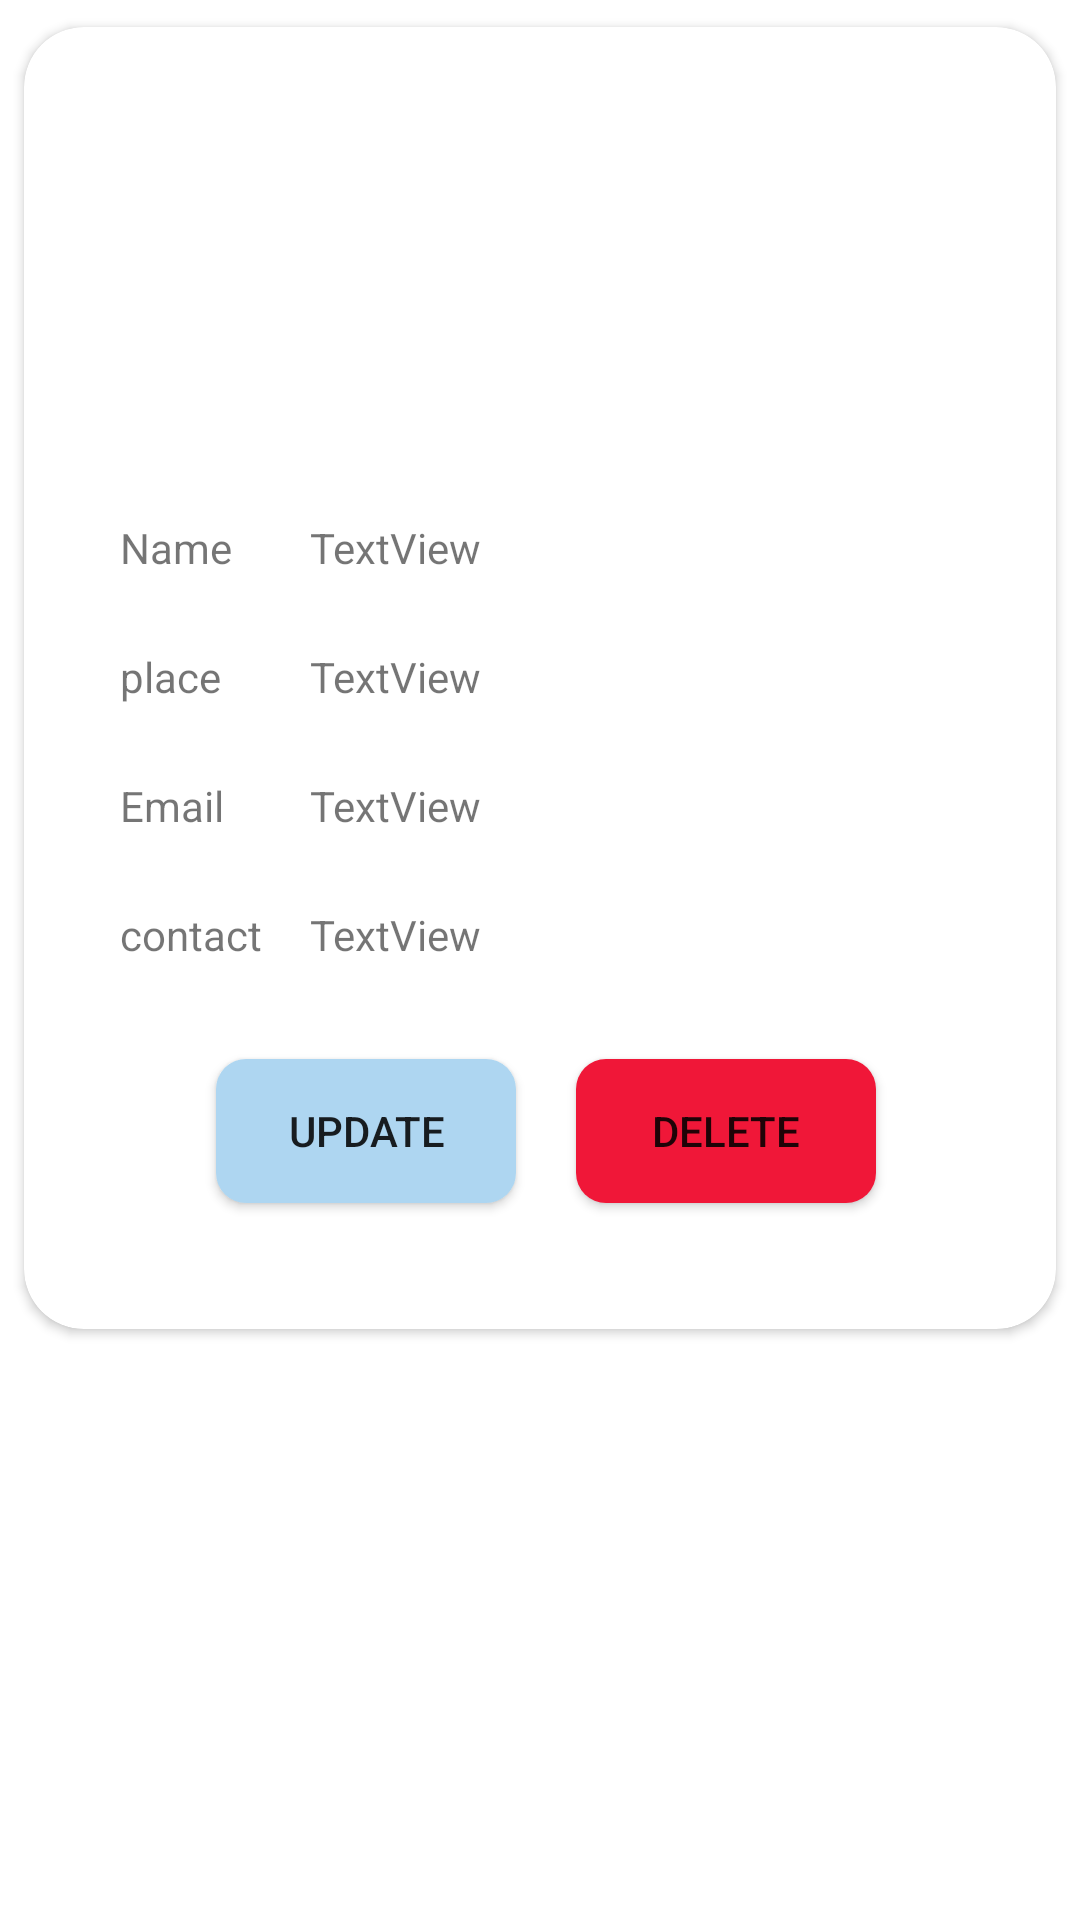

Write the Android layout XML for this screen, with the resource values it uses.
<!-- AndroidManifest.xml: application theme Theme.ThiefDetection -->
<!-- res/layout/activity_custom_view_femiliar_person.xml -->
<?xml version="1.0" encoding="utf-8"?>
<androidx.constraintlayout.widget.ConstraintLayout xmlns:android="http://schemas.android.com/apk/res/android"
    xmlns:app="http://schemas.android.com/apk/res-auto"
    xmlns:tools="http://schemas.android.com/tools"
    android:layout_width="match_parent"
    android:layout_height="wrap_content"

    tools:context=".custom_view_femiliar_person">


    <androidx.cardview.widget.CardView
        android:layout_width="match_parent"
        android:layout_height="wrap_content"
        app:cardCornerRadius="20dp"
        android:elevation="30dp"
        app:contentPaddingBottom="10dp"
        android:backgroundTint="@color/white"
        app:cardUseCompatPadding="true"
        tools:ignore="MissingConstraints">

        <androidx.constraintlayout.widget.ConstraintLayout
            android:layout_width="match_parent"
            android:layout_height="wrap_content">

            <ImageView
                android:id="@+id/imageView8"
                android:layout_width="100dp"
                android:layout_height="100dp"
                android:layout_marginStart="32dp"
                android:layout_marginTop="32dp"
                android:layout_marginEnd="32dp"
                app:layout_constraintEnd_toEndOf="parent"
                app:layout_constraintStart_toStartOf="parent"
                app:layout_constraintTop_toTopOf="parent"
                tools:srcCompat="@tools:sample/avatars" />

            <TextView
                android:id="@+id/textView47"
                android:layout_width="wrap_content"
                android:layout_height="wrap_content"
                android:layout_marginStart="32dp"
                android:layout_marginTop="32dp"
                android:text="Name"
                app:layout_constraintStart_toStartOf="parent"
                app:layout_constraintTop_toBottomOf="@+id/imageView8" />

            <TextView
                android:id="@+id/textView48"
                android:layout_width="0dp"
                android:layout_height="wrap_content"
                android:layout_marginStart="16dp"
                android:layout_marginTop="32dp"
                android:layout_marginEnd="32dp"
                android:text="TextView"
                app:layout_constraintEnd_toEndOf="parent"
                app:layout_constraintStart_toEndOf="@+id/textView53"
                app:layout_constraintTop_toBottomOf="@+id/imageView8" />

            <TextView
                android:id="@+id/textView49"
                android:layout_width="wrap_content"
                android:layout_height="wrap_content"
                android:layout_marginStart="32dp"
                android:layout_marginTop="24dp"
                android:text="place"
                app:layout_constraintStart_toStartOf="parent"
                app:layout_constraintTop_toBottomOf="@+id/textView48" />

            <TextView
                android:id="@+id/textView50"
                android:layout_width="0dp"
                android:layout_height="wrap_content"
                android:layout_marginStart="16dp"
                android:layout_marginTop="24dp"
                android:layout_marginEnd="32dp"
                android:text="TextView"
                app:layout_constraintEnd_toEndOf="parent"
                app:layout_constraintStart_toEndOf="@+id/textView53"
                app:layout_constraintTop_toBottomOf="@+id/textView48" />

            <TextView
                android:id="@+id/textView51"
                android:layout_width="wrap_content"
                android:layout_height="wrap_content"
                android:layout_marginStart="32dp"
                android:layout_marginTop="24dp"
                android:text="Email"
                app:layout_constraintStart_toStartOf="parent"
                app:layout_constraintTop_toBottomOf="@+id/textView50" />

            <TextView
                android:id="@+id/textView52"
                android:layout_width="0dp"
                android:layout_height="wrap_content"
                android:layout_marginStart="16dp"
                android:layout_marginTop="24dp"
                android:layout_marginEnd="32dp"
                android:text="TextView"
                app:layout_constraintEnd_toEndOf="parent"
                app:layout_constraintStart_toEndOf="@+id/textView53"
                app:layout_constraintTop_toBottomOf="@+id/textView50" />

            <TextView
                android:id="@+id/textView53"
                android:layout_width="wrap_content"
                android:layout_height="wrap_content"
                android:layout_marginStart="32dp"
                android:layout_marginTop="24dp"
                android:text="contact"
                app:layout_constraintStart_toStartOf="parent"
                app:layout_constraintTop_toBottomOf="@+id/textView52" />

            <TextView
                android:id="@+id/textView54"
                android:layout_width="0dp"
                android:layout_height="wrap_content"
                android:layout_marginStart="16dp"
                android:layout_marginTop="24dp"
                android:layout_marginEnd="32dp"
                android:text="TextView"
                app:layout_constraintEnd_toEndOf="parent"
                app:layout_constraintStart_toEndOf="@+id/textView53"
                app:layout_constraintTop_toBottomOf="@+id/textView52" />

            <Button
                android:id="@+id/button6"
                android:layout_width="100dp"
                android:layout_height="wrap_content"
                android:layout_marginStart="64dp"
                android:layout_marginTop="32dp"
                android:layout_marginBottom="32dp"
                android:background="@drawable/round_button"
                android:text="Update"
                app:layout_constraintBottom_toBottomOf="parent"
                app:layout_constraintStart_toStartOf="parent"
                app:layout_constraintTop_toBottomOf="@+id/textView54" />

            <Button
                android:id="@+id/button7"
                android:layout_width="100dp"
                android:layout_height="wrap_content"
                android:layout_marginStart="32dp"
                android:layout_marginTop="32dp"
                android:layout_marginEnd="72dp"
                android:background="@drawable/round_button"
                android:backgroundTint="#F01738"
                android:text="Delete"
                app:layout_constraintEnd_toEndOf="parent"
                app:layout_constraintStart_toEndOf="@+id/button6"
                app:layout_constraintTop_toBottomOf="@+id/textView54" />

        </androidx.constraintlayout.widget.ConstraintLayout>
    </androidx.cardview.widget.CardView>
</androidx.constraintlayout.widget.ConstraintLayout>
<!-- resources referenced by this layout -->
<resources>
  <color name="white">#FFFFFFFF</color>
  <!-- drawable round_button (drawable) -->
  <?xml version="1.0" encoding="utf-8"?>
  <selector xmlns:tools="http://schemas.android.com/tools" xmlns:android="http://schemas.android.com/apk/res/android" >
      <item android:state_pressed="true" >
          <shape android:shape="rectangle"  >
              <corners android:radius="10dip" />
              <stroke android_layout_width="1dip" android:color="#AED6F1" tools:ignore="MissingPrefix" />
              <gradient android:angle="-90" android:startColor="#AED6F1" android:endColor="#AED6F1"  />
  
          </shape>
      </item>
      <item android:state_focused="true">
          <shape android:shape="rectangle"  >
              <corners android:radius="10dip" />
              <stroke android_layout_width="1dip" android:color="#AED6F1" tools:ignore="MissingPrefix" />
              <solid android:color="#AED6F1" />
          </shape>
      </item>
      <item >
          <shape android:shape="rectangle"  >
              <corners android:radius="10dip" />
              <stroke android_layout_width="1dip" android:color="#AED6F1" tools:ignore="MissingPrefix" />
              <gradient android:angle="-90" android:startColor="#AED6F1" android:endColor="#AED6F1" />
          </shape>
      </item>
  </selector>
  <style name="Theme.ThiefDetection" parent="Theme.MaterialComponents.DayNight.DarkActionBar">
          
          <item name="colorPrimary">@color/purple_500</item>
          <item name="colorPrimaryVariant">@color/purple_700</item>
          <item name="colorOnPrimary">@color/white</item>
          
          <item name="colorSecondary">@color/teal_200</item>
          <item name="colorSecondaryVariant">@color/teal_700</item>
          <item name="colorOnSecondary">@color/black</item>
          
          <item name="android:statusBarColor">?attr/colorPrimaryVariant</item>
          
      </style>
  <color name="purple_500">#31C46E </color>
  <color name="purple_700">#31C46E </color>
  <color name="teal_200">#31C46E </color>
  <color name="teal_700">#31C46E </color>
  <color name="black">#FF000000</color>
</resources>
